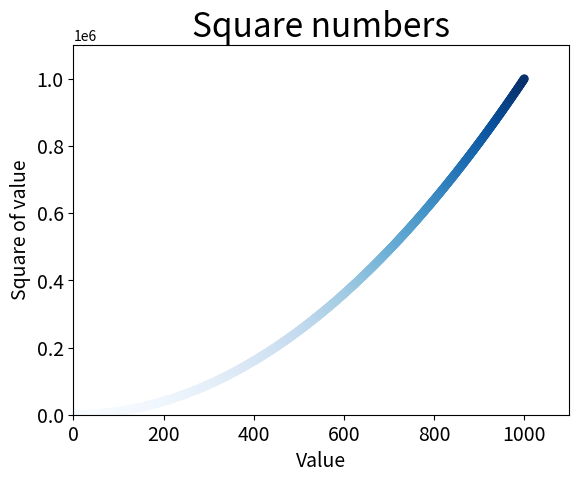

This chart was generated by the following Python code:
import matplotlib.pyplot as plt

x_values = list(range(1, 1001))
y_values = [x**2 for x in x_values]

plt.scatter(x_values, y_values, c = y_values, cmap = plt.cm.Blues, edgecolor = 'none', s = 40)

# Set chart title and axes.
plt.title("Square numbers", fontsize = 24)
plt.xlabel("Value", fontsize = 14)
plt.ylabel("Square of value", fontsize = 14)

# Set size of tick labels
plt.tick_params(axis = 'both', which = 'major', labelsize = 14)

plt.axis([0, 1100, 0, 1100000])
plt.show()
# plt.savefig('squares_plot.png', bbox_inches = 'tight')